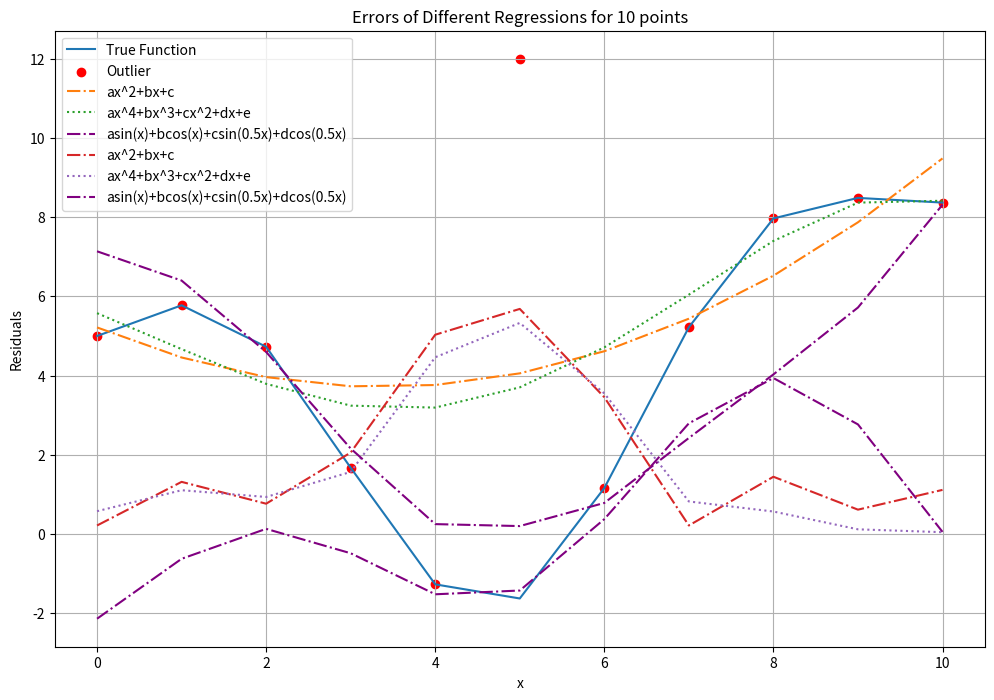
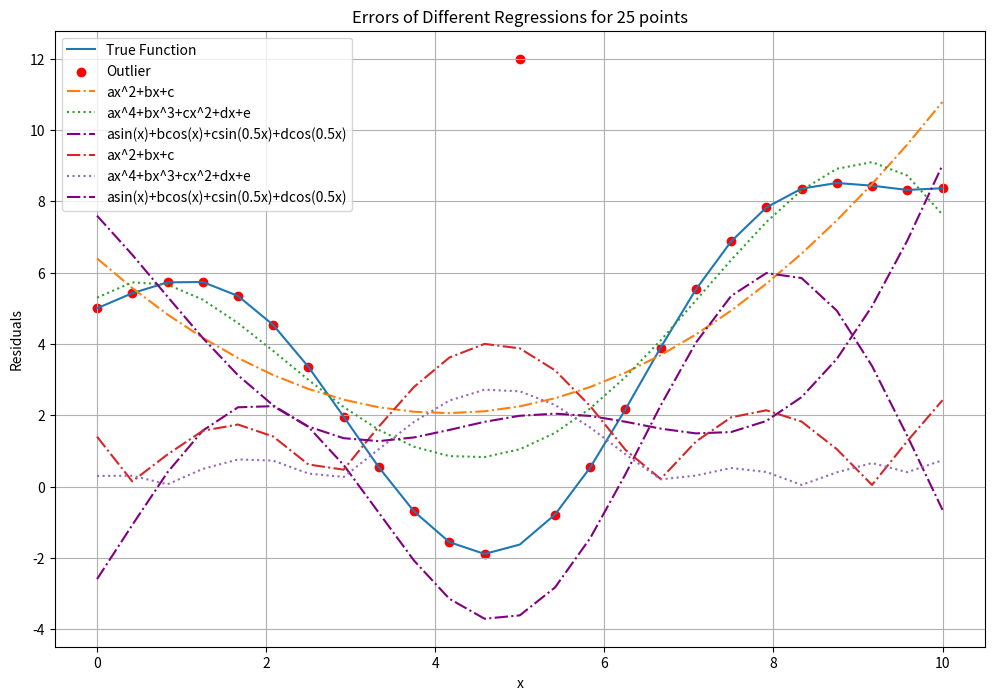
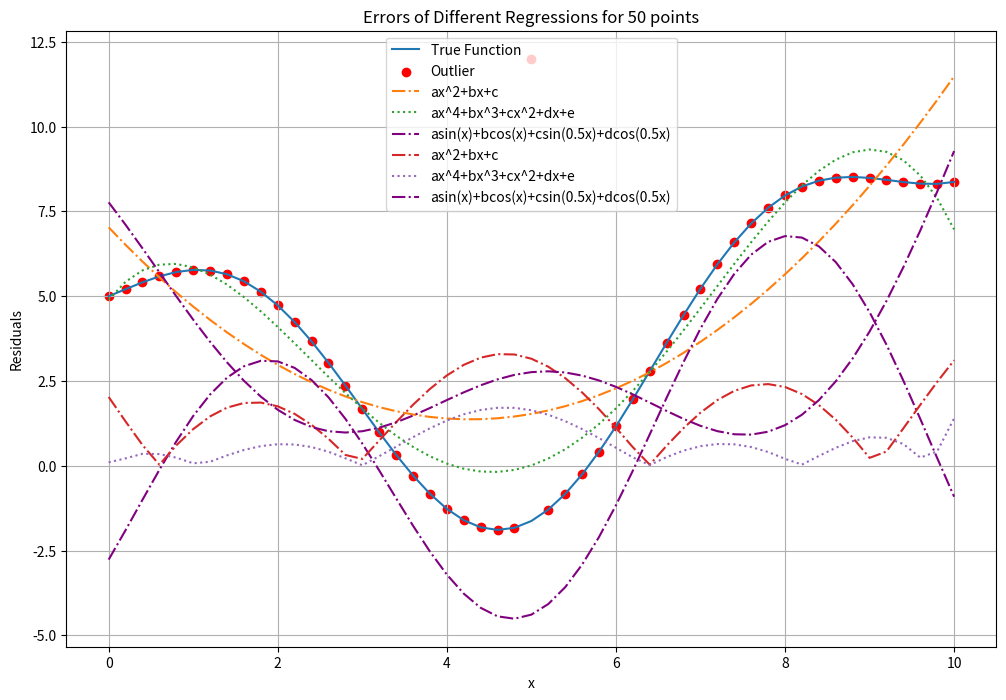

The matplotlib source for these figures, in order:
import numpy as np
import matplotlib.pyplot as plt
from scipy.optimize import curve_fit

def true_function(x):
    return 0.25*x**2 + 3*np.sin(x) - 2*x + 5

def sin_series(x, a, b, c, d):
    return a*np.sin(x) + b*np.cos(x) + c*np.sin(0.5*x) + d*np.cos(0.5*x)

# Function to generate data with optional outlier
def generate_data(x, function, outlier_index=None, outlier_value=None):
    y = function(x)
    if outlier_index is not None:
        y[outlier_index] = outlier_value
    return y

# Least squares polynomial regression
def least_squares_poly(x, y, degree):
    X = np.vander(x, degree + 1, increasing=True)
    coeffs = np.linalg.lstsq(X, y, rcond=None)[0]
    return coeffs

# Plot function and regression lines
def plot_regression(x, true_y, y_outlier, quad_lin_coeff, quad_coeff, degree4_coeff, sin_coeff, count):
    plt.figure(figsize=(12, 8))
    plt.plot(x, true_y, label='True Function')
    plt.scatter(x, y_outlier, color='red', label='Outlier')

    # Plot quadratic-linear regression
    quad_lin_y = np.polyval(quad_lin_coeff[::-1], x)
    #plt.plot(x, quad_lin_y, label='ax^2+bx+c', linestyle='--')

    # Plot quadratic regression
    quad_y = np.polyval(quad_coeff[::-1], x)
    plt.plot(x, quad_y,  label='ax^2+bx+c', linestyle='-.')

    # Plot degree 4 polynomial regression
    degree4_y = np.polyval(degree4_coeff[::-1], x)
    plt.plot(x, degree4_y, label='ax^4+bx^3+cx^2+dx+e', linestyle=':')

    # Plot sine function regression
    sin_y = sin_series(x, *sin_coeff)
    plt.plot(x, sin_y,label='asin(x)+bcos(x)+csin(0.5x)+dcos(0.5x)', linestyle='-.', color='purple')
    
    plt.xlabel('x')
    plt.ylabel('y')
    plt.title(f'Regression on Data with Outlier for {count} points')
    plt.legend()
    plt.grid(True)
    plt.show()

# Plot errors
def plot_errors(x, quad_lin_res, quad_res, deg4_res, sin_res, count):
    plt.plot(x, np.abs(quad_res), label='ax^2+bx+c', linestyle='-.')
    plt.plot(x, np.abs(deg4_res), label='ax^4+bx^3+cx^2+dx+e', linestyle=':')
    plt.plot(x, np.abs(sin_res), label='asin(x)+bcos(x)+csin(0.5x)+dcos(0.5x)', linestyle='-.', color='purple')
    
    plt.xlabel('x')
    plt.ylabel('Residuals')
    plt.title(f'Errors of Different Regressions for {count} points')
    plt.legend()
    plt.grid(True)
    plt.show()

# 10 data points
x_noiseless = np.linspace(0, 10, 11)
true_y = true_function(x_noiseless)
y_outlier = generate_data(x_noiseless, true_function, outlier_index=5, outlier_value=12)

# Perform least squares polynomial regression for different degrees
quad_lin_coeff = least_squares_poly(x_noiseless, y_outlier, 2)
quad_coeff = least_squares_poly(x_noiseless, y_outlier, 2)
degree4_coeff = least_squares_poly(x_noiseless, y_outlier, 4)

# Fit sine series using curve_fit
popt, _ = curve_fit(sin_series, x_noiseless, y_outlier, p0=[1, 1, 1, 1])

# Plot regression lines and errors
plot_regression(x_noiseless, true_y, y_outlier, quad_lin_coeff, quad_coeff, degree4_coeff, popt, 10)

# Calculate residuals
quad_lin_res = true_y - np.polyval(quad_lin_coeff[::-1], x_noiseless)
quad_res = true_y - np.polyval(quad_coeff[::-1], x_noiseless)
deg4_res = true_y - np.polyval(degree4_coeff[::-1], x_noiseless)
sin_res = true_y - sin_series(x_noiseless, *popt)

# Plot errors
plot_errors(x_noiseless, quad_lin_res, quad_res, deg4_res, sin_res, 10)


# 25 data points
x_noiseless = np.linspace(0, 10, 25)
true_y = true_function(x_noiseless)
y_outlier = generate_data(x_noiseless, true_function, outlier_index=12, outlier_value=12)

# Perform least squares polynomial regression for different degrees
quad_lin_coeff = least_squares_poly(x_noiseless, y_outlier, 2)
quad_coeff = least_squares_poly(x_noiseless, y_outlier, 2)
degree4_coeff = least_squares_poly(x_noiseless, y_outlier, 4)

# Fit sine series using curve_fit
popt, _ = curve_fit(sin_series, x_noiseless, y_outlier, p0=[1, 1, 1, 1])

# Plot regression lines and errors
plot_regression(x_noiseless, true_y, y_outlier, quad_lin_coeff, quad_coeff, degree4_coeff, popt, 25)

# Calculate residuals
quad_lin_res = true_y - np.polyval(quad_lin_coeff[::-1], x_noiseless)
quad_res = true_y - np.polyval(quad_coeff[::-1], x_noiseless)
deg4_res = true_y - np.polyval(degree4_coeff[::-1], x_noiseless)
sin_res = true_y - sin_series(x_noiseless, *popt)

# Plot errors
plot_errors(x_noiseless, quad_lin_res, quad_res, deg4_res, sin_res, 25)

# 50 data points
x_noiseless = np.linspace(0, 10, 51)
true_y = true_function(x_noiseless)
y_outlier = generate_data(x_noiseless, true_function, outlier_index=25, outlier_value=12)

# Perform least squares polynomial regression for different degrees
quad_lin_coeff = least_squares_poly(x_noiseless, y_outlier, 2)
quad_coeff = least_squares_poly(x_noiseless, y_outlier, 2)
degree4_coeff = least_squares_poly(x_noiseless, y_outlier, 4)

# Fit sine series using curve_fit
popt, _ = curve_fit(sin_series, x_noiseless, y_outlier, p0=[1, 1, 1, 1])

# Plot regression lines and errors
plot_regression(x_noiseless, true_y, y_outlier, quad_lin_coeff, quad_coeff, degree4_coeff, popt, 50)

# Calculate residuals
quad_lin_res = true_y - np.polyval(quad_lin_coeff[::-1], x_noiseless)
quad_res = true_y - np.polyval(quad_coeff[::-1], x_noiseless)
deg4_res = true_y - np.polyval(degree4_coeff[::-1], x_noiseless)
sin_res = true_y - sin_series(x_noiseless, *popt)

# Plot errors
plot_errors(x_noiseless, quad_lin_res, quad_res, deg4_res, sin_res, 50)

